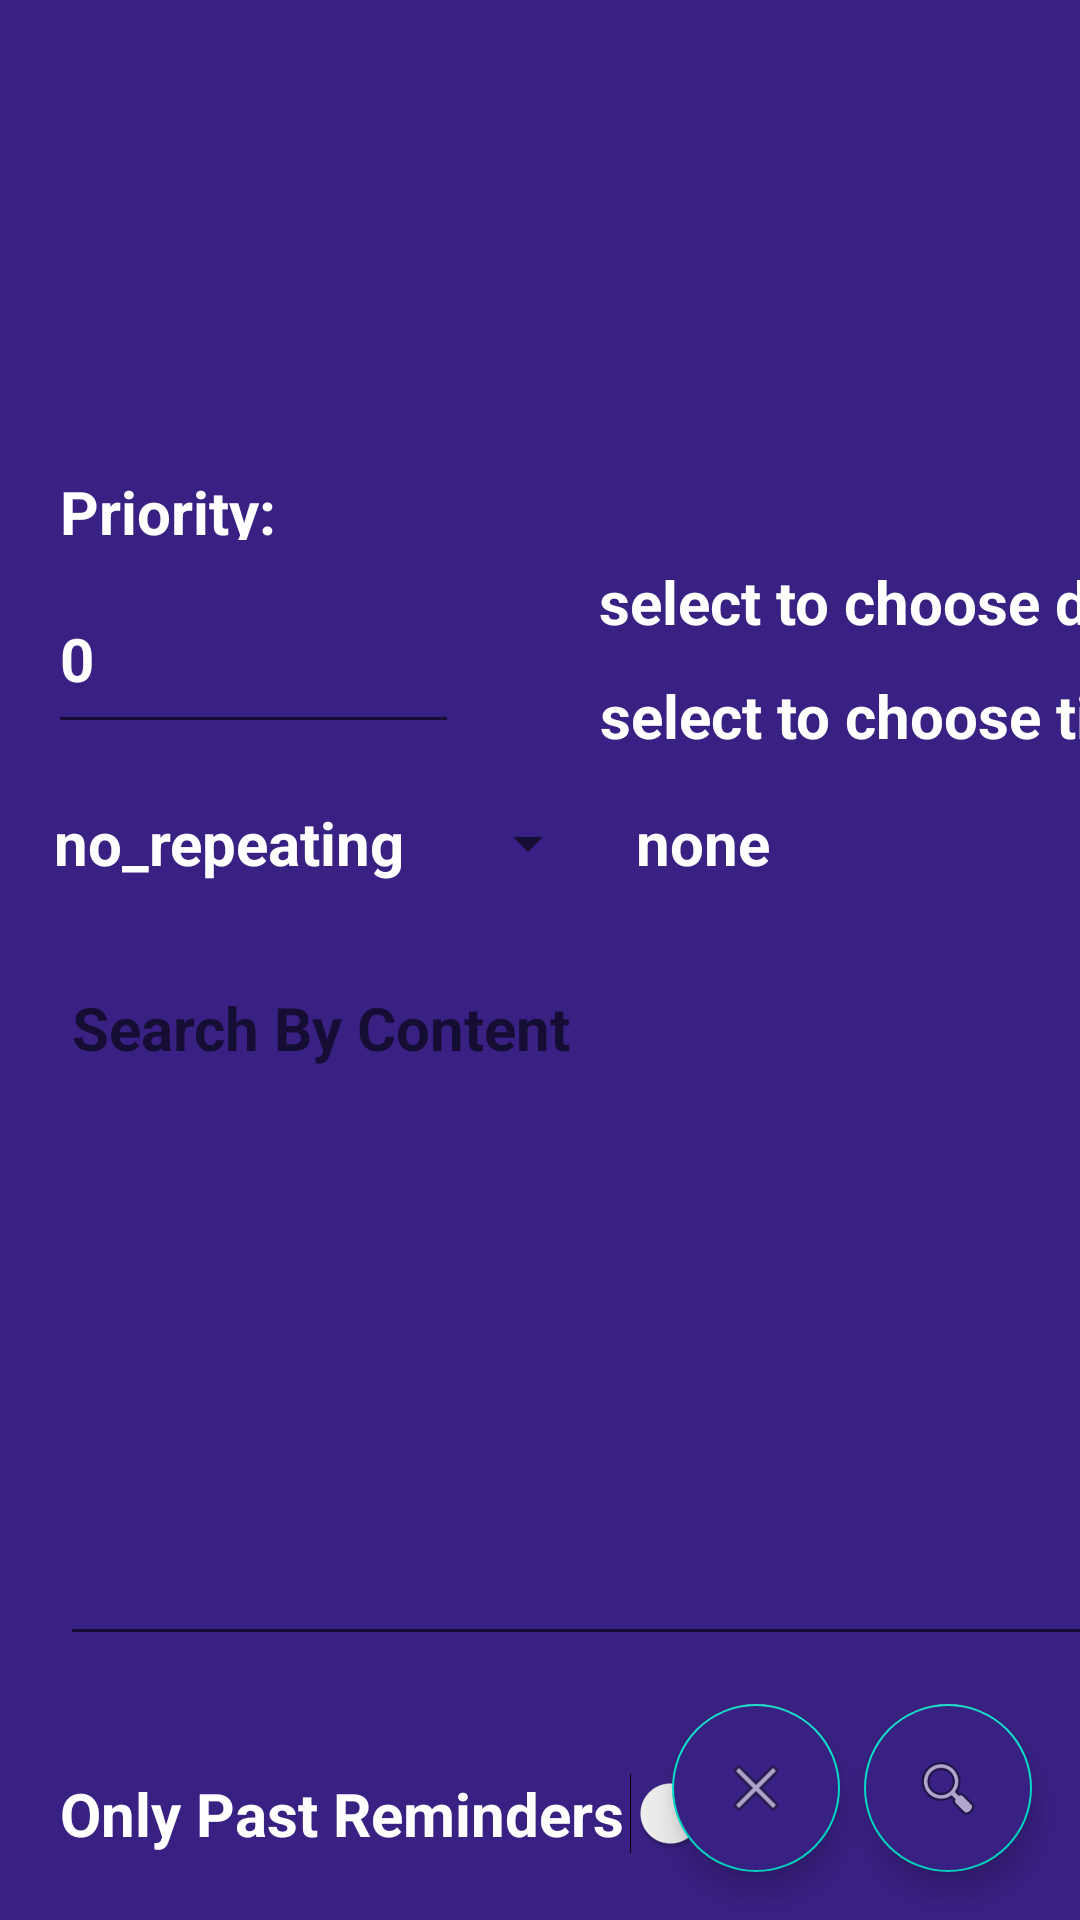

Write the Android layout XML for this screen, with the resource values it uses.
<!-- AndroidManifest.xml: application theme AppTheme -->
<!-- res/layout/fragment_search.xml -->
<?xml version="1.0" encoding="utf-8"?>
<FrameLayout android:id="@+id/fragment_search"
    xmlns:android="http://schemas.android.com/apk/res/android"
    xmlns:app="http://schemas.android.com/apk/res-auto"
    xmlns:tools="http://schemas.android.com/tools"
    android:layout_width="match_parent"
    android:layout_height="match_parent"
    android:background="@color/background"
    android:clickable="true"
    android:focusable="true"
    tools:context=".SearchFragment">

    

    <androidx.constraintlayout.widget.ConstraintLayout
        android:layout_width="match_parent"
        android:layout_height="match_parent">

        

        

        <EditText
            android:id="@+id/editTextNumberSearch"
            android:layout_width="137dp"
            android:layout_height="60dp"
            android:layout_marginStart="16dp"
            android:layout_marginBottom="392dp"
            android:ems="10"
            android:inputType="number"
            android:textColor="#FFFFFF"
            android:textSize="20dp"
            android:textStyle="bold"
            android:text="0"
            app:layout_constraintBottom_toBottomOf="parent"
            app:layout_constraintStart_toStartOf="parent" />

        <EditText
            android:id="@+id/editTextContentSearch"
            android:layout_width="371dp"
            android:layout_height="233dp"
            android:layout_marginStart="20dp"
            android:layout_marginBottom="88dp"
            android:ems="10"
            android:gravity="start|top"
            android:inputType="textMultiLine"
            android:textColor="#FFFFFF"
            android:hint="Search By Content"
            android:textSize="20dp"
            android:textStyle="bold"
            app:layout_constraintBottom_toBottomOf="parent"
            app:layout_constraintStart_toStartOf="parent" />

        <TextView
            android:id="@+id/setTimeTextViewSearch"
            android:layout_width="wrap_content"
            android:layout_height="wrap_content"
            android:layout_marginStart="200dp"
            android:layout_marginBottom="388dp"
            android:text="select to choose time"
            android:textColor="#FFFFFF"
            android:textSize="20dp"
            android:textStyle="bold"
            app:layout_constraintBottom_toBottomOf="parent"
            app:layout_constraintStart_toStartOf="parent" />

        <TextView
            android:id="@+id/setDateTextViewSearch"
            android:layout_width="wrap_content"
            android:layout_height="wrap_content"
            android:layout_marginEnd="1dp"
            android:layout_marginBottom="11dp"
            android:text="select to choose date"
            android:textColor="#FFFFFF"
            android:textSize="20dp"
            android:textStyle="bold"
            app:layout_constraintBottom_toTopOf="@+id/setTimeTextViewSearch"
            app:layout_constraintEnd_toEndOf="@+id/setTimeTextViewSearch" />

        <TextView
            android:id="@+id/textView2"
            android:layout_width="85dp"
            android:layout_height="23dp"
            android:layout_marginStart="4dp"
            android:layout_marginBottom="8dp"
            android:text="Priority:"
            android:textColor="#FFFFFF"
            android:textSize="20dp"
            android:textStyle="bold"
            app:layout_constraintBottom_toTopOf="@+id/editTextNumberSearch"
            app:layout_constraintStart_toStartOf="@+id/editTextNumberSearch" />

        <Spinner
            android:id="@+id/spinnerForRepeatSearch"
            android:layout_width="190dp"
            android:layout_height="30dp"
            android:layout_marginEnd="4dp"
            android:entries="@array/Spinner_Edit_frequency"
            android:popupBackground="#56379F"
            android:theme="@style/edit_reminder_Spinner"
            app:layout_constraintBottom_toBottomOf="@+id/spinnerForCategorySearch"
            app:layout_constraintEnd_toStartOf="@+id/spinnerForCategorySearch" />

        <Spinner
            android:id="@+id/spinnerForCategorySearch"
            android:layout_width="200dp"
            android:layout_height="30dp"
            android:layout_marginStart="204dp"
            android:layout_marginBottom="344dp"
            android:entries="@array/Spinner_Edit_category"
            android:popupBackground="#56379F"
            android:theme="@style/edit_reminder_Spinner"
            app:layout_constraintBottom_toBottomOf="parent"
            app:layout_constraintStart_toStartOf="parent" />

        <Switch
            android:id="@+id/switchOnlyPastReminders"
            android:layout_width="244dp"
            android:layout_height="39dp"
            android:layout_marginStart="20dp"
            android:layout_marginBottom="16dp"
            android:text="Only Past Reminders"
            android:textColor="#FFFFFF"
            android:textSize="20dp"
            android:textStyle="bold"
            app:layout_constraintBottom_toBottomOf="parent"
            app:layout_constraintStart_toStartOf="parent" />

        <com.google.android.material.floatingactionbutton.FloatingActionButton
            android:id="@+id/buttonSearchAction"
            android:layout_width="wrap_content"
            android:layout_height="wrap_content"
            android:layout_marginEnd="16dp"
            android:layout_marginBottom="16dp"
            android:backgroundTint="@color/background"
            android:clickable="true"
            android:src="@android:drawable/ic_menu_search"
            app:layout_constraintBottom_toBottomOf="parent"
            app:layout_constraintEnd_toEndOf="parent" />

        <com.google.android.material.floatingactionbutton.FloatingActionButton
            android:id="@+id/buttonCancelSearchAction"
            android:layout_width="wrap_content"
            android:layout_height="wrap_content"
            android:layout_marginEnd="8dp"
            android:layout_marginBottom="16dp"
            android:background="@color/background"
            android:backgroundTint="@color/background"
            android:clickable="true"
            android:src="@android:drawable/ic_menu_close_clear_cancel"
            app:layout_constraintBottom_toBottomOf="parent"
            app:layout_constraintEnd_toStartOf="@+id/buttonSearchAction" />


        buttonCancelSearchAction


    </androidx.constraintlayout.widget.ConstraintLayout>

</FrameLayout>
<!-- resources referenced by this layout -->
<resources>
  <string-array name="Spinner_Edit_category">
          <item>none</item>
          <item>Physiological_needs</item>
          <item>Safety_Needs</item>
          <item>Love_And_Belonging</item>
          <item>Esteem</item>
          <item>Self_Actualization</item>
      </string-array>
  <string-array name="Spinner_Edit_frequency">
          <item>no_repeating</item>
          <item>every_24_hours</item>
          <item>every_month</item>
          <item>every_year</item>
          <item>every_week</item>
          <item>every_sunday</item>
          <item>every_monday</item>
          <item>every_tuesday</item>
          <item>every_wednesday</item>
          <item>every_thursday</item>
          <item>every_friday</item>
          <item>every_saturday</item>
      </string-array>
  <color name="background">#392183</color>
  <style name="edit_reminder_Spinner" parent="Widget.AppCompat.Light.DropDownItem.Spinner">
          <item name="android:paddingStart">0dp</item>
          <item name="android:paddingEnd">0dp</item>
          <item name="android:textColor">#FFFFFF</item>
          <item name="android:textStyle">bold</item>
          <item name="android:textSize">20dp</item>
      </style>
  <style name="AppTheme" parent="Theme.AppCompat.Light.NoActionBar">
          
          <item name="colorPrimaryDark">@color/colorPrimaryDark</item>
          <item name="colorAccent">@color/colorAccent</item>
      </style>
  <color name="colorPrimaryDark">#000000</color>
  <color name="colorAccent">#03DAC5</color>
</resources>
